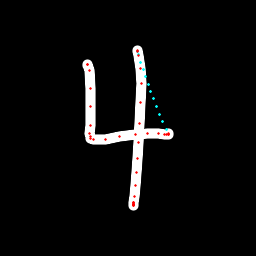

The table this chart was drawn from, first rows:
x, y, hover, eod
87.67, 65.08, 0.0, 0.0
87.48, 64.19, 0.0, 0.0
87.68, 64.14, 0.0, 0.0
89.04, 70.18, 0.0, 0.0
90.15, 88.94, 0.0, 0.0
90.6, 106.4, 0.0, 0.0
90.34, 125.3, 0.0, 0.0
89.88, 133.8, 0.0, 0.0
90.1, 136.8, 0.0, 0.0
90.94, 138.7, 0.0, 0.0
93.41, 139.5, 0.0, 0.0
105.4, 139.2, 0.0, 0.0
119.4, 136.3, 0.0, 0.0
135.4, 134.1, 0.0, 0.0
147.8, 133.7, 0.0, 0.0
159, 133.6, 0.0, 0.0
164.4, 134.5, 0.0, 0.0
167, 134.6, 0.0, 0.0
168.6, 134.7, 0.0, 0.0
168.9, 134.5, 0.0, 0.0
168.5, 134, 0.0, 0.0
166.2, 129.9, 1.0, 0.0
163, 121.8, 1.0, 0.0
159.9, 114.1, 1.0, 0.0
156.7, 106.4, 1.0, 0.0
153.7, 98.89, 1.0, 0.0
150.8, 91.48, 1.0, 0.0
148.1, 84.11, 1.0, 0.0
145.5, 76.73, 1.0, 0.0
143.1, 69.35, 1.0, 0.0
140.8, 62.04, 1.0, 0.0
138.6, 54.86, 1.0, 0.0
137.7, 51.61, 1.0, 0.0
137.6, 51.27, 0.0, 0.0
137.5, 50.93, 0.0, 0.0
138.3, 55.2, 0.0, 0.0
140.6, 68.87, 0.0, 0.0
141.3, 83.86, 0.0, 0.0
140.6, 102.1, 0.0, 0.0
139.9, 123.3, 0.0, 0.0
138.4, 142.4, 0.0, 0.0
137.3, 158.2, 0.0, 0.0
136.4, 172.4, 0.0, 0.0
135.2, 185.6, 0.0, 0.0
134.1, 196.9, 0.0, 0.0
133.7, 202.6, 0.0, 0.0
133.5, 204.9, 0.0, 0.0
133.6, 205.2, 0.0, 0.0
133.7, 205, 0.0, 0.0
133.8, 204.6, 0.0, 0.0
133.8, 204.4, 0.0, 0.0
133.5, 203.7, 0.0, 0.0
133.2, 202.2, 0.0, 1.0
